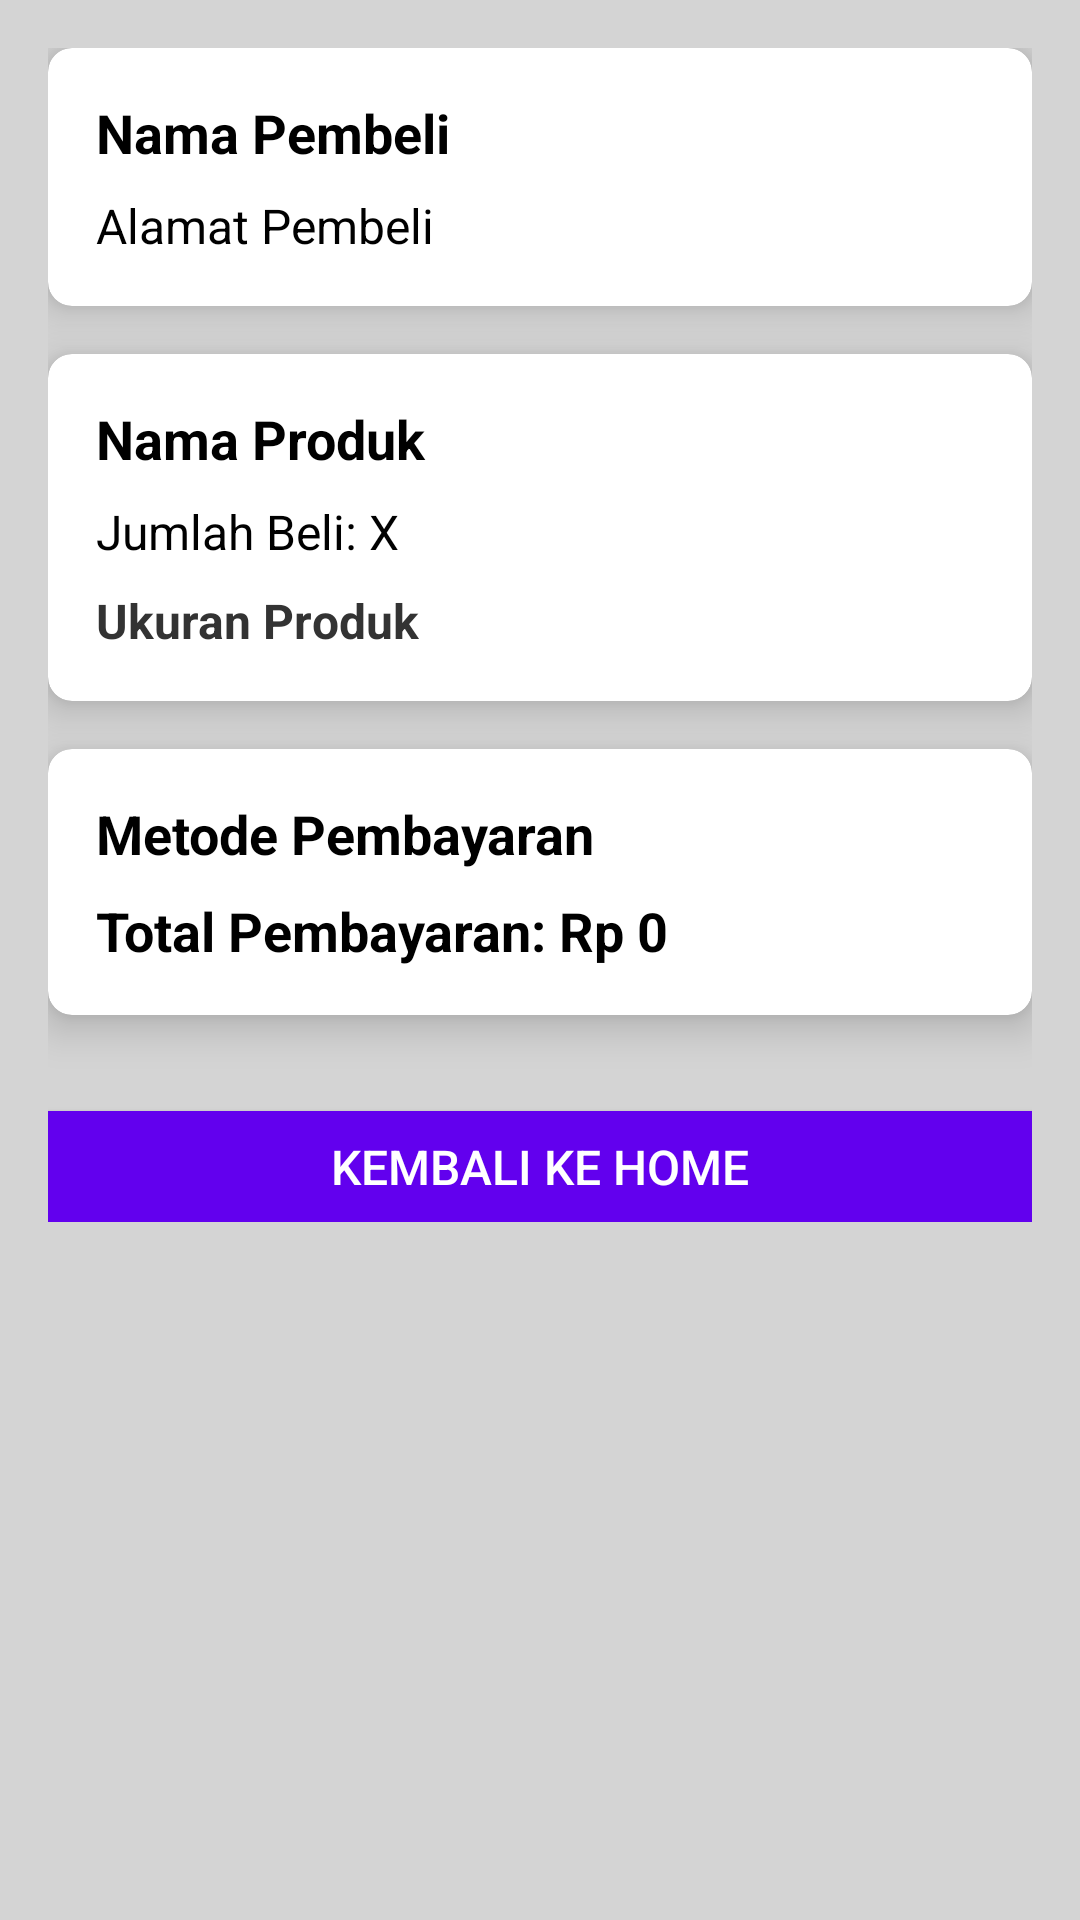

Android layout source for this screen:
<!-- AndroidManifest.xml: application theme Theme.AplikasiMyOotdd -->
<!-- res/layout/activity_form_detail.xml -->
<?xml version="1.0" encoding="utf-8"?>
<ScrollView
    xmlns:android="http://schemas.android.com/apk/res/android"
    xmlns:app="http://schemas.android.com/apk/res-auto"
    android:layout_width="match_parent"
    android:layout_height="match_parent"
    android:background="@color/DefaultColor"
    android:padding="16dp">

    <LinearLayout
        android:layout_width="match_parent"
        android:layout_height="wrap_content"
        android:orientation="vertical"
        android:paddingBottom="16dp">

        
        <androidx.cardview.widget.CardView
            android:layout_width="match_parent"
            android:layout_height="wrap_content"
            android:layout_marginBottom="16dp"
            app:cardElevation="8dp"
            app:cardCornerRadius="8dp"
            app:cardBackgroundColor="@color/white">

            <LinearLayout
                android:layout_width="match_parent"
                android:layout_height="wrap_content"
                android:orientation="vertical"
                android:padding="16dp">

                <TextView
                    android:id="@+id/textNamaPembeli"
                    android:layout_width="wrap_content"
                    android:layout_height="wrap_content"
                    android:text="Nama Pembeli"
                    android:textColor="@color/black"
                    android:textSize="18sp"
                    android:textStyle="bold" />

                <TextView
                    android:id="@+id/textAlamatPembeli"
                    android:layout_width="wrap_content"
                    android:layout_height="wrap_content"
                    android:text="Alamat Pembeli"
                    android:textColor="@color/black"
                    android:textSize="16sp"
                    android:layout_marginTop="8dp" />



            </LinearLayout>
        </androidx.cardview.widget.CardView>

        
        <androidx.cardview.widget.CardView
            android:layout_width="match_parent"
            android:layout_height="wrap_content"
            android:layout_marginBottom="16dp"
            app:cardElevation="8dp"
            app:cardCornerRadius="8dp"
            app:cardBackgroundColor="@color/white">

            <LinearLayout
                android:layout_width="match_parent"
                android:layout_height="wrap_content"
                android:orientation="vertical"
                android:padding="16dp">

                <TextView
                    android:id="@+id/textProduk"
                    android:layout_width="wrap_content"
                    android:layout_height="wrap_content"
                    android:text="Nama Produk"
                    android:textColor="@color/black"
                    android:textSize="18sp"
                    android:textStyle="bold" />

                <TextView
                    android:id="@+id/textJumlahBeli"
                    android:layout_width="wrap_content"
                    android:layout_height="wrap_content"
                    android:text="Jumlah Beli: X"
                    android:textColor="@color/black"
                    android:textSize="16sp"
                    android:layout_marginTop="8dp" />

                <TextView
                    android:id="@+id/textUkuranBarang"
                    android:layout_width="wrap_content"
                    android:layout_height="wrap_content"
                    android:text="Ukuran Produk"
                    android:textSize="16sp"
                    android:textStyle="bold"
                    android:textColor="#333333"
                    android:layout_marginTop="8dp"/>

            </LinearLayout>
        </androidx.cardview.widget.CardView>

        
        <androidx.cardview.widget.CardView
            android:layout_width="match_parent"
            android:layout_height="wrap_content"
            android:layout_marginBottom="16dp"
            app:cardElevation="8dp"
            app:cardCornerRadius="8dp"
            app:cardBackgroundColor="@color/white">

            <LinearLayout
                android:layout_width="match_parent"
                android:layout_height="wrap_content"
                android:orientation="vertical"
                android:padding="16dp">

                <TextView
                    android:id="@+id/textMetodePembayaran"
                    android:layout_width="wrap_content"
                    android:layout_height="wrap_content"
                    android:text="Metode Pembayaran"
                    android:textColor="@color/black"
                    android:textSize="18sp"
                    android:textStyle="bold" />

                <TextView
                    android:id="@+id/textTotalPembayaran"
                    android:layout_width="wrap_content"
                    android:layout_height="wrap_content"
                    android:text="Total Pembayaran: Rp 0"
                    android:textColor="@color/black"
                    android:textSize="18sp"
                    android:textStyle="bold"
                    android:layout_marginTop="8dp" />
            </LinearLayout>
        </androidx.cardview.widget.CardView>

        
        <Button
            android:id="@+id/buttonKembaliHome"
            android:layout_width="match_parent"
            android:layout_height="37dp"
            android:text="Kembali ke Home"
            android:background="@color/primaryColor"
            android:textColor="@android:color/white"
            android:textSize="16sp"
            android:layout_marginTop="16dp" />
    </LinearLayout>
</ScrollView>
<!-- resources referenced by this layout -->
<resources>
  <color name="DefaultColor">#D4D4D4</color>
  <color name="black">#000000</color>
  <color name="primaryColor">#6200EE</color>
  <color name="white">#FFFFFFFF</color>
  <style name="Theme.AplikasiMyOotdd" parent="Base.Theme.AplikasiMyOotdd" />
  <style name="Base.Theme.AplikasiMyOotdd" parent="Theme.Material3.DayNight.NoActionBar">
          
          
      </style>
</resources>
